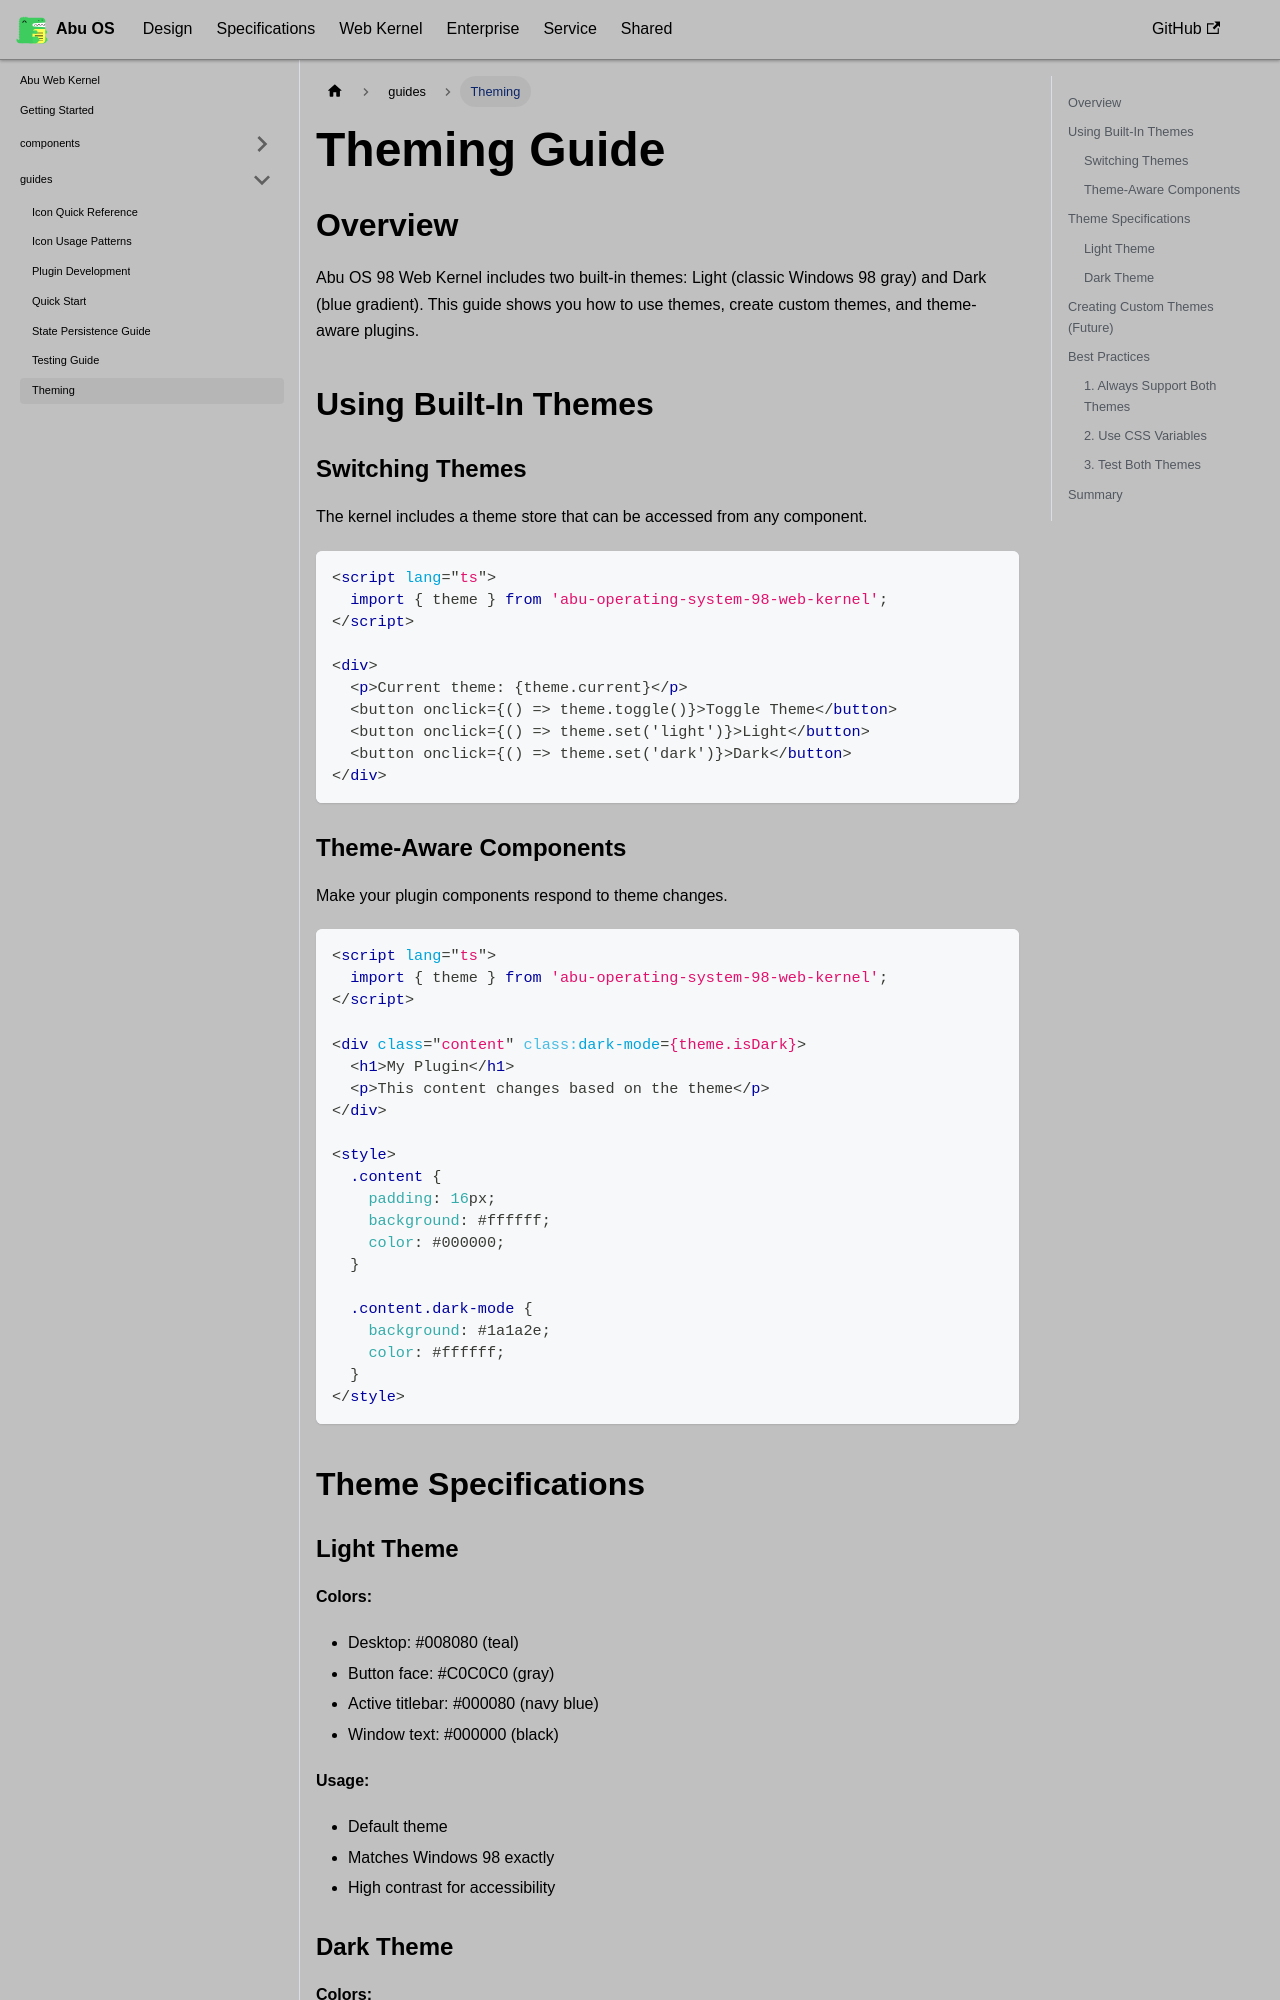

repository: OstrichDeveloper/Abu-98-Specification · page: docs/abu-web-kernel/guides/theming/index.html · generator: docusaurus

---
id: theming
title: Theming
---

# Theming Guide

## Overview

Abu OS 98 Web Kernel includes two built-in themes: Light (classic Windows 98 gray) and Dark (blue gradient). This guide shows you how to use themes, create custom themes, and theme-aware plugins.

## Using Built-In Themes

### Switching Themes

The kernel includes a theme store that can be accessed from any component.

```html
<script lang="ts">
  import { theme } from 'abu-operating-system-98-web-kernel';
</script>

<div>
  <p>Current theme: {theme.current}</p>
  <button onclick={() => theme.toggle()}>Toggle Theme</button>
  <button onclick={() => theme.set('light')}>Light</button>
  <button onclick={() => theme.set('dark')}>Dark</button>
</div>
```

### Theme-Aware Components

Make your plugin components respond to theme changes.

```html
<script lang="ts">
  import { theme } from 'abu-operating-system-98-web-kernel';
</script>

<div class="content" class:dark-mode={theme.isDark}>
  <h1>My Plugin</h1>
  <p>This content changes based on the theme</p>
</div>

<style>
  .content {
    padding: 16px;
    background: #ffffff;
    color: #000000;
  }
  
  .content.dark-mode {
    background: #1a1a2e;
    color: #ffffff;
  }
</style>
```

## Theme Specifications
